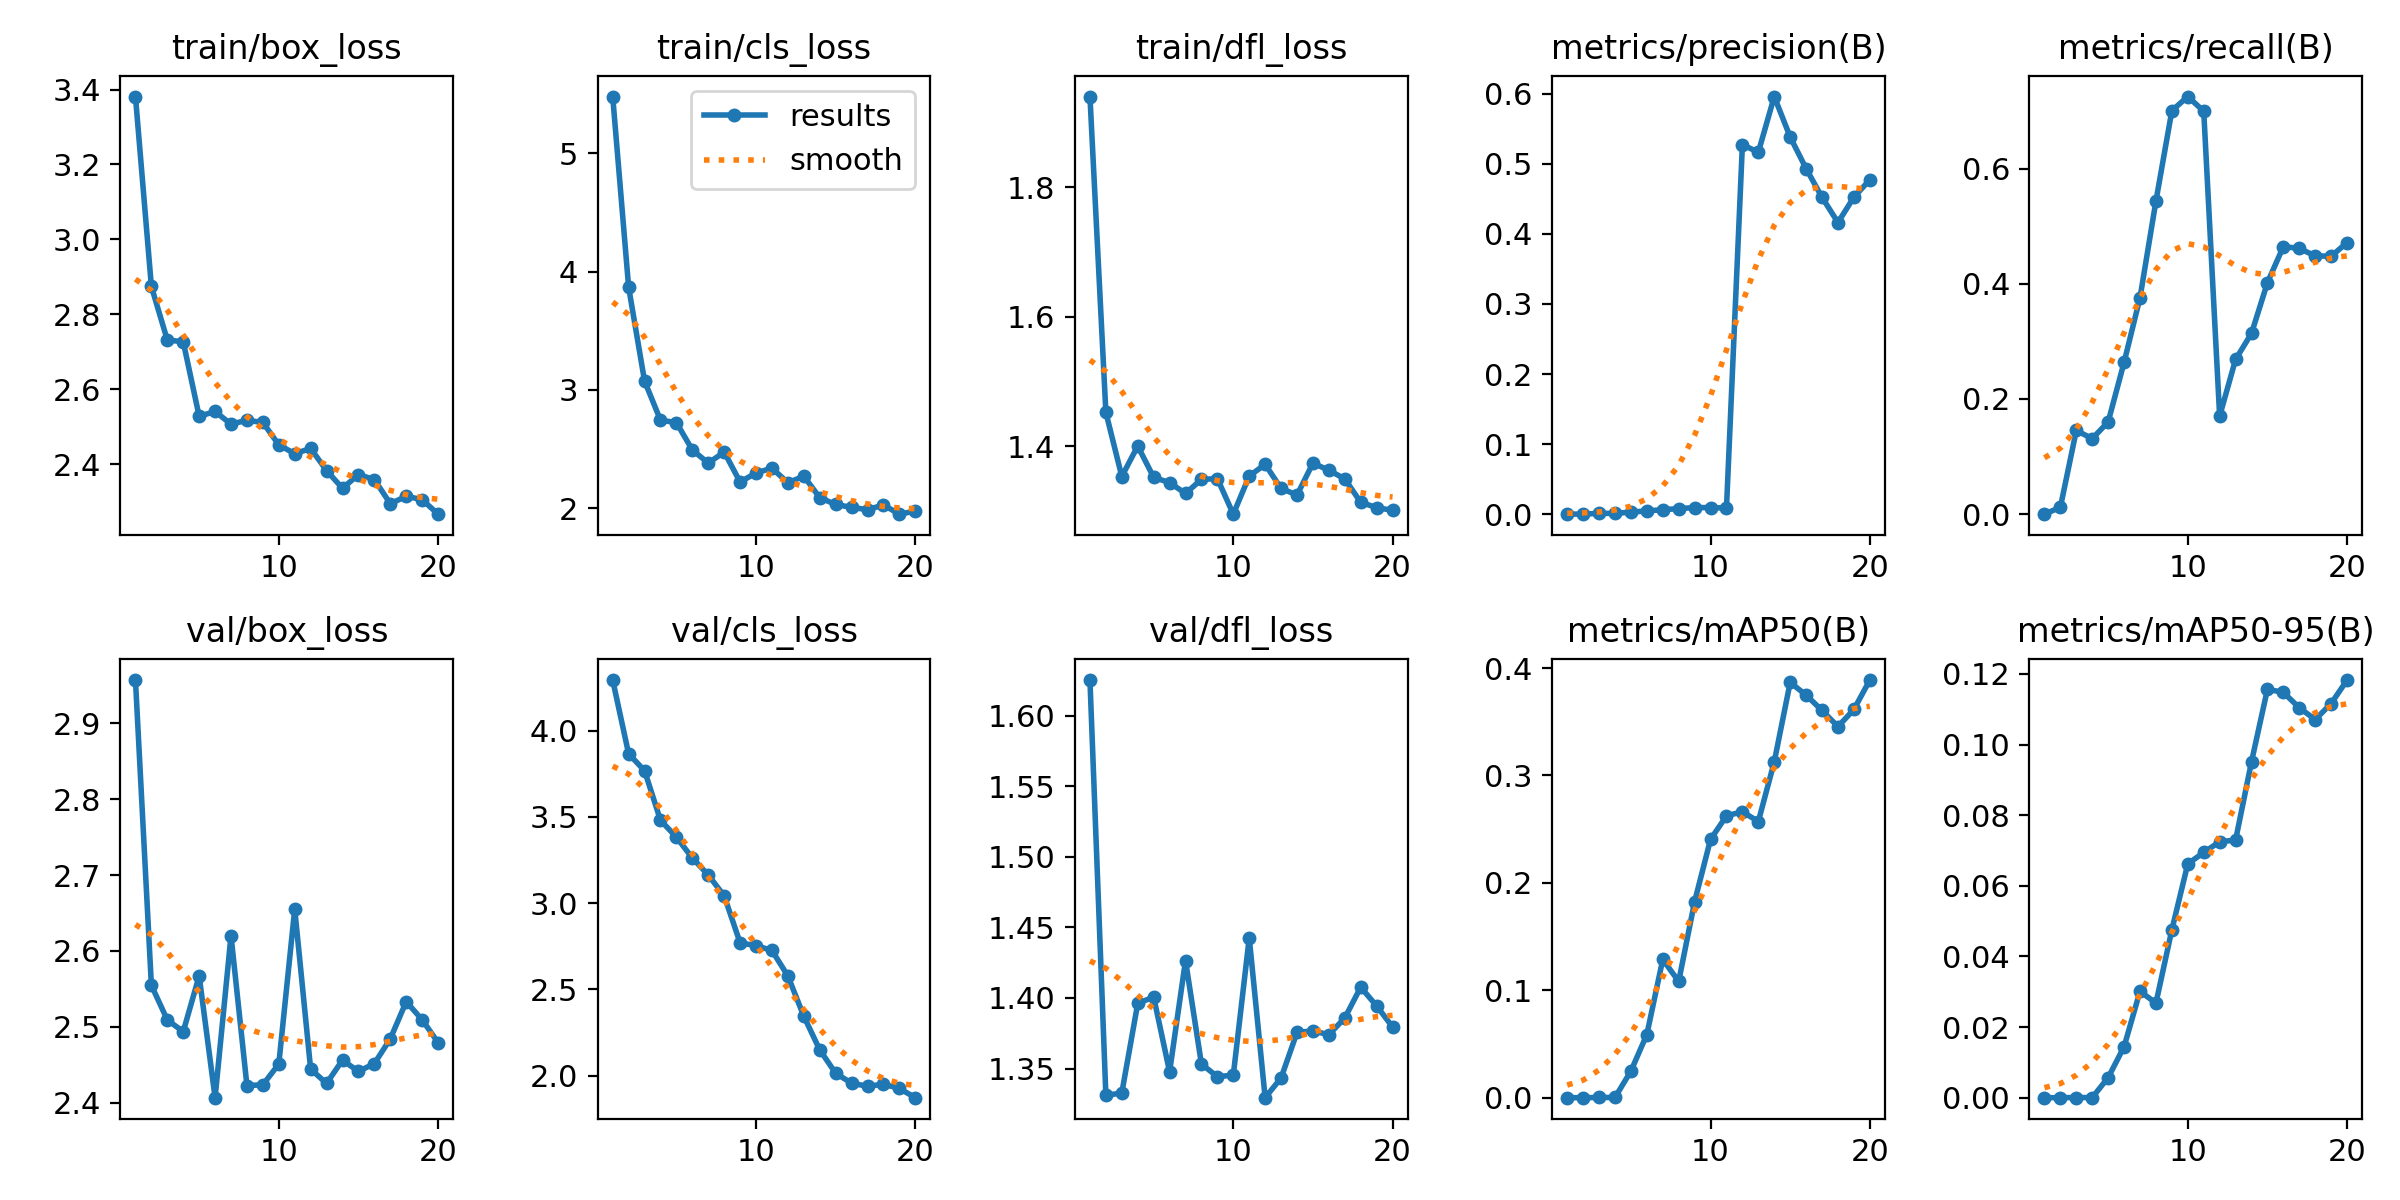

Data behind this chart, as committed beside it:
epoch, time, train/box_loss, train/cls_loss, train/dfl_loss, metrics/precision(B), metrics/recall(B), metrics/mAP50(B), metrics/mAP50-95(B), val/box_loss, val/cls_loss, val/dfl_loss, lr/pg0, lr/pg1, lr/pg2
1, 6.913, 3.381, 5.481, 1.94, 0, 0, 0, 0, 2.957, 4.293, 1.625, 0.0001334, 0.0001334, 0.0001334
2, 9.52, 2.874, 3.869, 1.452, 0.00016, 0.012, 0, 0, 2.555, 3.866, 1.331, 0.0002694, 0.0002694, 0.0002694
3, 11.75, 2.732, 3.075, 1.353, 0.00112, 0.1453, 0.00019, 4e-05, 2.509, 3.768, 1.333, 0.0003905, 0.0003905, 0.0003905
4, 13.96, 2.727, 2.744, 1.4, 0.00116, 0.1311, 0.00018, 3e-05, 2.493, 3.481, 1.396, 0.0004968, 0.0004968, 0.0004968
5, 16.18, 2.528, 2.723, 1.352, 0.00289, 0.1602, 0.02472, 0.00568, 2.567, 3.383, 1.401, 0.0005883, 0.0005883, 0.0005883
6, 18.36, 2.541, 2.492, 1.344, 0.0047, 0.2636, 0.05878, 0.01444, 2.406, 3.262, 1.348, 0.0006648, 0.0006648, 0.0006648
7, 20.58, 2.507, 2.381, 1.327, 0.00636, 0.3759, 0.1287, 0.03014, 2.62, 3.163, 1.426, 0.0007266, 0.0007266, 0.0007266
8, 22.76, 2.517, 2.474, 1.349, 0.00793, 0.5436, 0.1082, 0.02678, 2.422, 3.042, 1.353, 0.0007735, 0.0007735, 0.0007735
9, 24.92, 2.511, 2.221, 1.35, 0.00939, 0.7004, 0.1825, 0.04755, 2.423, 2.77, 1.344, 0.0008055, 0.0008055, 0.0008055
10, 27.32, 2.452, 2.298, 1.295, 0.00942, 0.725, 0.2405, 0.06623, 2.451, 2.754, 1.345, 0.0008227, 0.0008227, 0.0008227
11, 44.94, 2.428, 2.338, 1.354, 0.00873, 0.6996, 0.2624, 0.06944, 2.655, 2.726, 1.442, 0.000825, 0.000825, 0.000825
12, 47.16, 2.442, 2.214, 1.372, 0.5274, 0.1702, 0.2662, 0.07251, 2.444, 2.578, 1.329, 0.0007593, 0.0007593, 0.0007593
13, 49.31, 2.383, 2.271, 1.335, 0.5165, 0.2686, 0.2571, 0.07294, 2.425, 2.345, 1.343, 0.0006768, 0.0006768, 0.0006768
14, 51.44, 2.336, 2.088, 1.325, 0.596, 0.3139, 0.3127, 0.09513, 2.456, 2.15, 1.376, 0.0005943, 0.0005943, 0.0005943
15, 53.55, 2.372, 2.031, 1.374, 0.5383, 0.4019, 0.3866, 0.1157, 2.441, 2.015, 1.377, 0.0005118, 0.0005118, 0.0005118
16, 55.69, 2.359, 2.006, 1.363, 0.4933, 0.4646, 0.3748, 0.1148, 2.451, 1.957, 1.374, 0.0004293, 0.0004293, 0.0004293
17, 57.77, 2.295, 1.987, 1.35, 0.4522, 0.4613, 0.3605, 0.1104, 2.484, 1.939, 1.386, 0.0003467, 0.0003467, 0.0003467
18, 59.85, 2.315, 2.027, 1.313, 0.4163, 0.4484, 0.3455, 0.1071, 2.533, 1.951, 1.408, 0.0002642, 0.0002642, 0.0002642
19, 61.92, 2.306, 1.949, 1.305, 0.4525, 0.4477, 0.3614, 0.1116, 2.509, 1.927, 1.394, 0.0001817, 0.0001817, 0.0001817
20, 64.19, 2.267, 1.975, 1.301, 0.4772, 0.4714, 0.3888, 0.1183, 2.479, 1.873, 1.379, 9.91865e-05, 9.91865e-05, 9.91865e-05
